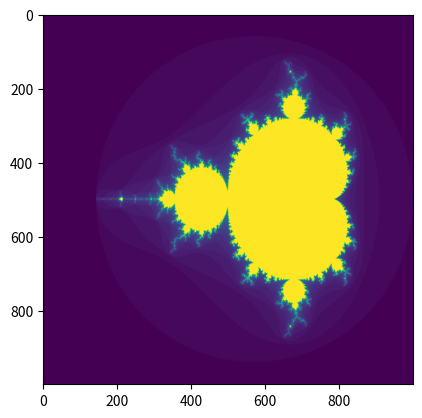

The matplotlib source for this figure: (Note: this script raises an exception after producing the figure.)
# Programs 15c: The Mandelbrot set.
# See Figure 15.3.

import numpy as np
import matplotlib.pyplot as plt

xmin, xmax = -2.5, 1
ymin, ymax = -1.5, 1.5
xrange, yrange = xmax-xmin, ymax-ymin

def mandelbrot(h,w, max_iter=50):
     y, x = np.ogrid[ymin:ymax:h*1j, xmin:xmax:w*1j]
     c = x + y*1j
     z = c
     div_iter = max_iter + np.zeros(z.shape, dtype=int)

     for i in range(max_iter):
         z = z**2 + c
         div_test = z*np.conj(z) > 2**2
         div_num = div_test & (div_iter == max_iter)
         div_iter[div_num] = i
         z[div_test] = 2

     return div_iter  # Number of iterations to diverge

scale = 1000  # Amount of detail in the set

# Set the tick labels to the Argand plane
fig, ax = plt.subplots()
ax.imshow(mandelbrot(scale,scale))
xtick_labels = np.linspace(xmin, xmax, xrange / 0.5)
ax.set_xticks([(x-xmin) / xrange * scale for x in xtick_labels])
ax.set_xticklabels(['{:.1f}'.format(xtick) for xtick in xtick_labels])
ytick_labels = np.linspace(ymin, ymax, yrange / 0.5)
ax.set_yticks([-(y+ymin) / yrange * scale for y in ytick_labels])
ax.set_yticklabels(['{:.1f}'.format(ytick) for ytick in ytick_labels])
plt.show()
